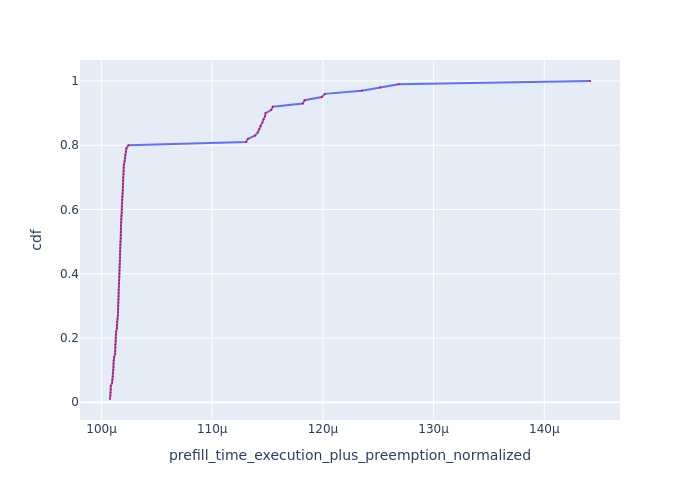

The table this chart was drawn from, first rows:
Request Id, prefill_time_execution_plus_preemption_n…, cdf
0_85, 0.0001008, 0.01
0_37, 0.0001008, 0.02
0_28, 0.0001008, 0.03
0_64, 0.0001008, 0.04
0_97, 0.0001008, 0.05
0_49, 0.000101, 0.06
0_13, 0.000101, 0.07
0_76, 0.000101, 0.08
0_25, 0.000101, 0.09
0_74, 0.0001011, 0.1
0_73, 0.0001011, 0.11
0_90, 0.0001011, 0.12
0_40, 0.0001011, 0.13
0_61, 0.0001011, 0.14
0_23, 0.0001012, 0.15
0_88, 0.0001012, 0.16
0_47, 0.0001012, 0.17
0_81, 0.0001012, 0.18
0_27, 0.0001013, 0.19
0_66, 0.0001013, 0.2
0_21, 0.0001013, 0.21
0_45, 0.0001013, 0.22
0_95, 0.0001014, 0.23
0_38, 0.0001014, 0.24
0_99, 0.0001014, 0.25
0_15, 0.0001014, 0.26
0_87, 0.0001015, 0.27
0_35, 0.0001015, 0.28
0_30, 0.0001015, 0.29
0_75, 0.0001015, 0.3
0_68, 0.0001015, 0.31
0_56, 0.0001015, 0.32
0_42, 0.0001015, 0.33
0_19, 0.0001015, 0.34
0_14, 0.0001015, 0.35
0_79, 0.0001016, 0.36
0_67, 0.0001016, 0.37
0_31, 0.0001016, 0.38
0_63, 0.0001016, 0.39
0_92, 0.0001016, 0.4
0_18, 0.0001016, 0.41
0_16, 0.0001016, 0.42
0_54, 0.0001016, 0.43
0_52, 0.0001017, 0.44
0_20, 0.0001017, 0.45
0_50, 0.0001017, 0.46
0_58, 0.0001017, 0.47
0_59, 0.0001017, 0.48
0_70, 0.0001017, 0.49
0_33, 0.0001017, 0.5
0_26, 0.0001017, 0.51
0_91, 0.0001017, 0.52
0_62, 0.0001017, 0.53
0_78, 0.0001018, 0.54
0_17, 0.0001018, 0.55
0_53, 0.0001018, 0.56
0_98, 0.0001018, 0.57
0_77, 0.0001018, 0.58
0_43, 0.0001018, 0.59
0_93, 0.0001018, 0.6
... 40 more rows
